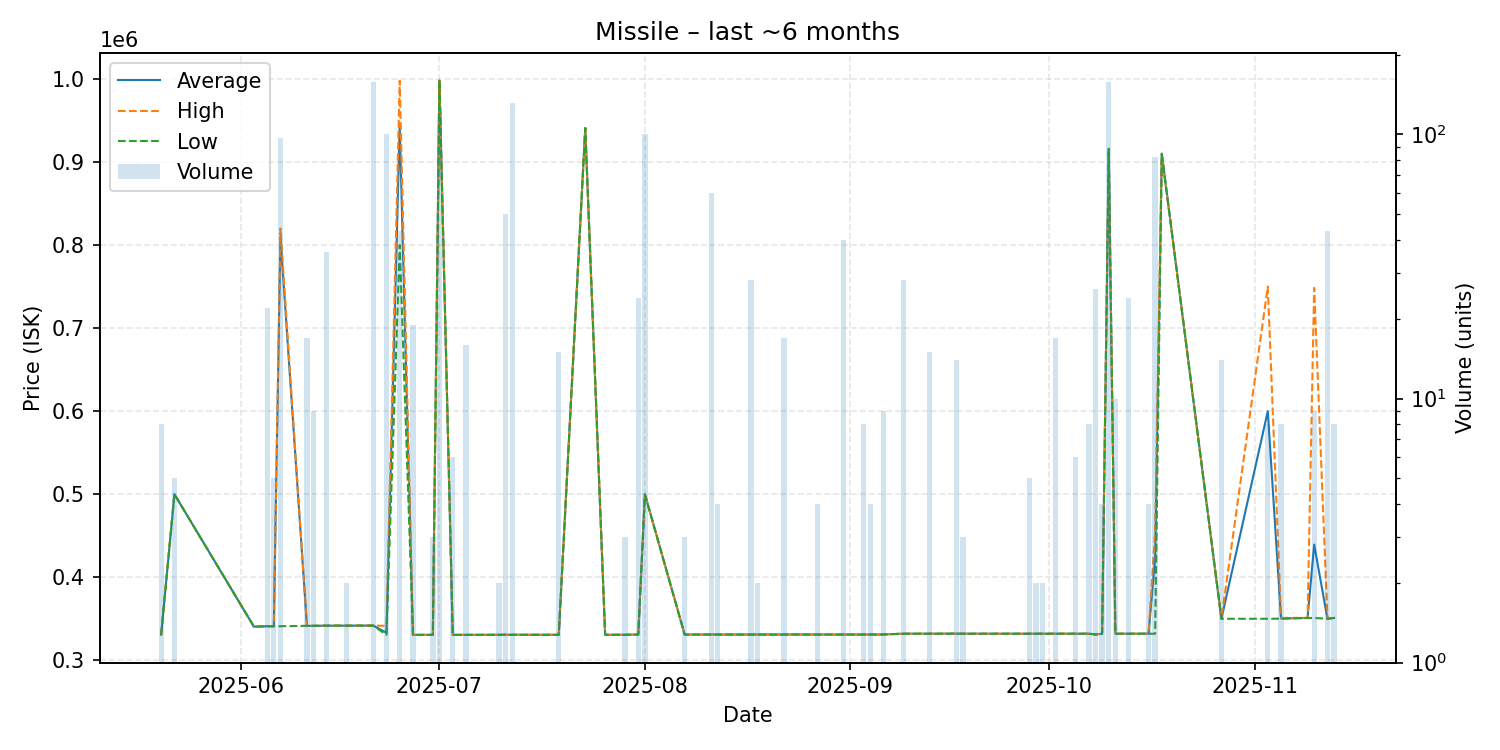

The file beside this chart, header and first rows:
date, average, highest, lowest, order_count, volume
2025-05-20, 330800, 330800, 330800, 1, 8
2025-05-22, 500000, 500000, 500000, 1, 5
2025-06-03, 340500, 340500, 340500, 1, 1
2025-06-05, 341000, 341000, 341000, 1, 22
2025-06-06, 341000, 341000, 341000, 1, 5
2025-06-07, 810124, 820000, 341000, 2, 97
2025-06-11, 341500, 341500, 341500, 1, 17
2025-06-12, 341500, 341500, 341500, 3, 9
2025-06-14, 341700, 341700, 341700, 1, 36
2025-06-17, 341700, 341700, 341700, 1, 2
2025-06-21, 341800, 341800, 341800, 3, 158
2025-06-23, 333107, 341500, 330600, 2, 100
2025-06-25, 943937, 998000, 800000, 4, 43
2025-06-27, 330600, 330600, 330600, 1, 19
2025-06-29, 330600, 330600, 330600, 1, 1
2025-06-30, 330600, 330600, 330600, 1, 3
2025-07-01, 998000, 998000, 998000, 2, 121
2025-07-03, 330600, 330600, 330600, 1, 6
2025-07-05, 330600, 330600, 330600, 3, 16
2025-07-10, 330700, 330700, 330700, 1, 2
2025-07-11, 330700, 330700, 330700, 1, 50
2025-07-12, 330700, 330700, 330700, 2, 132
2025-07-16, 330700, 330700, 330700, 1, 1
2025-07-19, 330700, 330700, 330700, 1, 15
2025-07-23, 941000, 941000, 941000, 1, 1
2025-07-26, 330700, 330700, 330700, 1, 1
2025-07-29, 330700, 330700, 330700, 1, 3
2025-07-31, 331000, 331000, 331000, 3, 24
2025-08-01, 500000, 500000, 500000, 1, 100
2025-08-07, 331000, 331000, 331000, 1, 3
2025-08-11, 331000, 331000, 331000, 1, 60
2025-08-12, 331000, 331000, 331000, 2, 4
2025-08-13, 331000, 331000, 331000, 1, 1
2025-08-17, 331000, 331000, 331000, 1, 28
2025-08-18, 331000, 331000, 331000, 1, 2
2025-08-22, 331000, 331000, 331000, 1, 17
2025-08-23, 331100, 331100, 331100, 1, 1
2025-08-26, 331000, 331000, 331000, 1, 1
2025-08-27, 331000, 331000, 331000, 1, 4
2025-08-31, 331000, 331000, 331000, 2, 40
2025-09-03, 331000, 331000, 331000, 1, 8
2025-09-04, 331000, 331000, 331000, 1, 4
2025-09-05, 331000, 331000, 331000, 1, 1
2025-09-06, 331100, 331100, 331100, 1, 9
2025-09-09, 332000, 332000, 332000, 2, 28
2025-09-11, 332000, 332000, 332000, 1, 1
2025-09-13, 332000, 332000, 332000, 3, 15
2025-09-17, 332079, 332100, 332000, 2, 14
2025-09-18, 332000, 332000, 332000, 2, 3
2025-09-28, 332000, 332000, 332000, 3, 5
2025-09-29, 332000, 332000, 332000, 1, 2
2025-09-30, 332000, 332000, 332000, 1, 2
2025-10-02, 332000, 332000, 332000, 3, 17
2025-10-05, 332000, 332000, 332000, 2, 6
2025-10-07, 332000, 332000, 332000, 2, 8
2025-10-08, 331100, 331100, 331100, 1, 26
2025-10-09, 332000, 332000, 332000, 1, 4
2025-10-10, 916000, 916000, 916000, 4, 158
2025-10-11, 332000, 332000, 332000, 2, 10
2025-10-13, 332000, 332000, 332000, 2, 24
... 10 more rows
